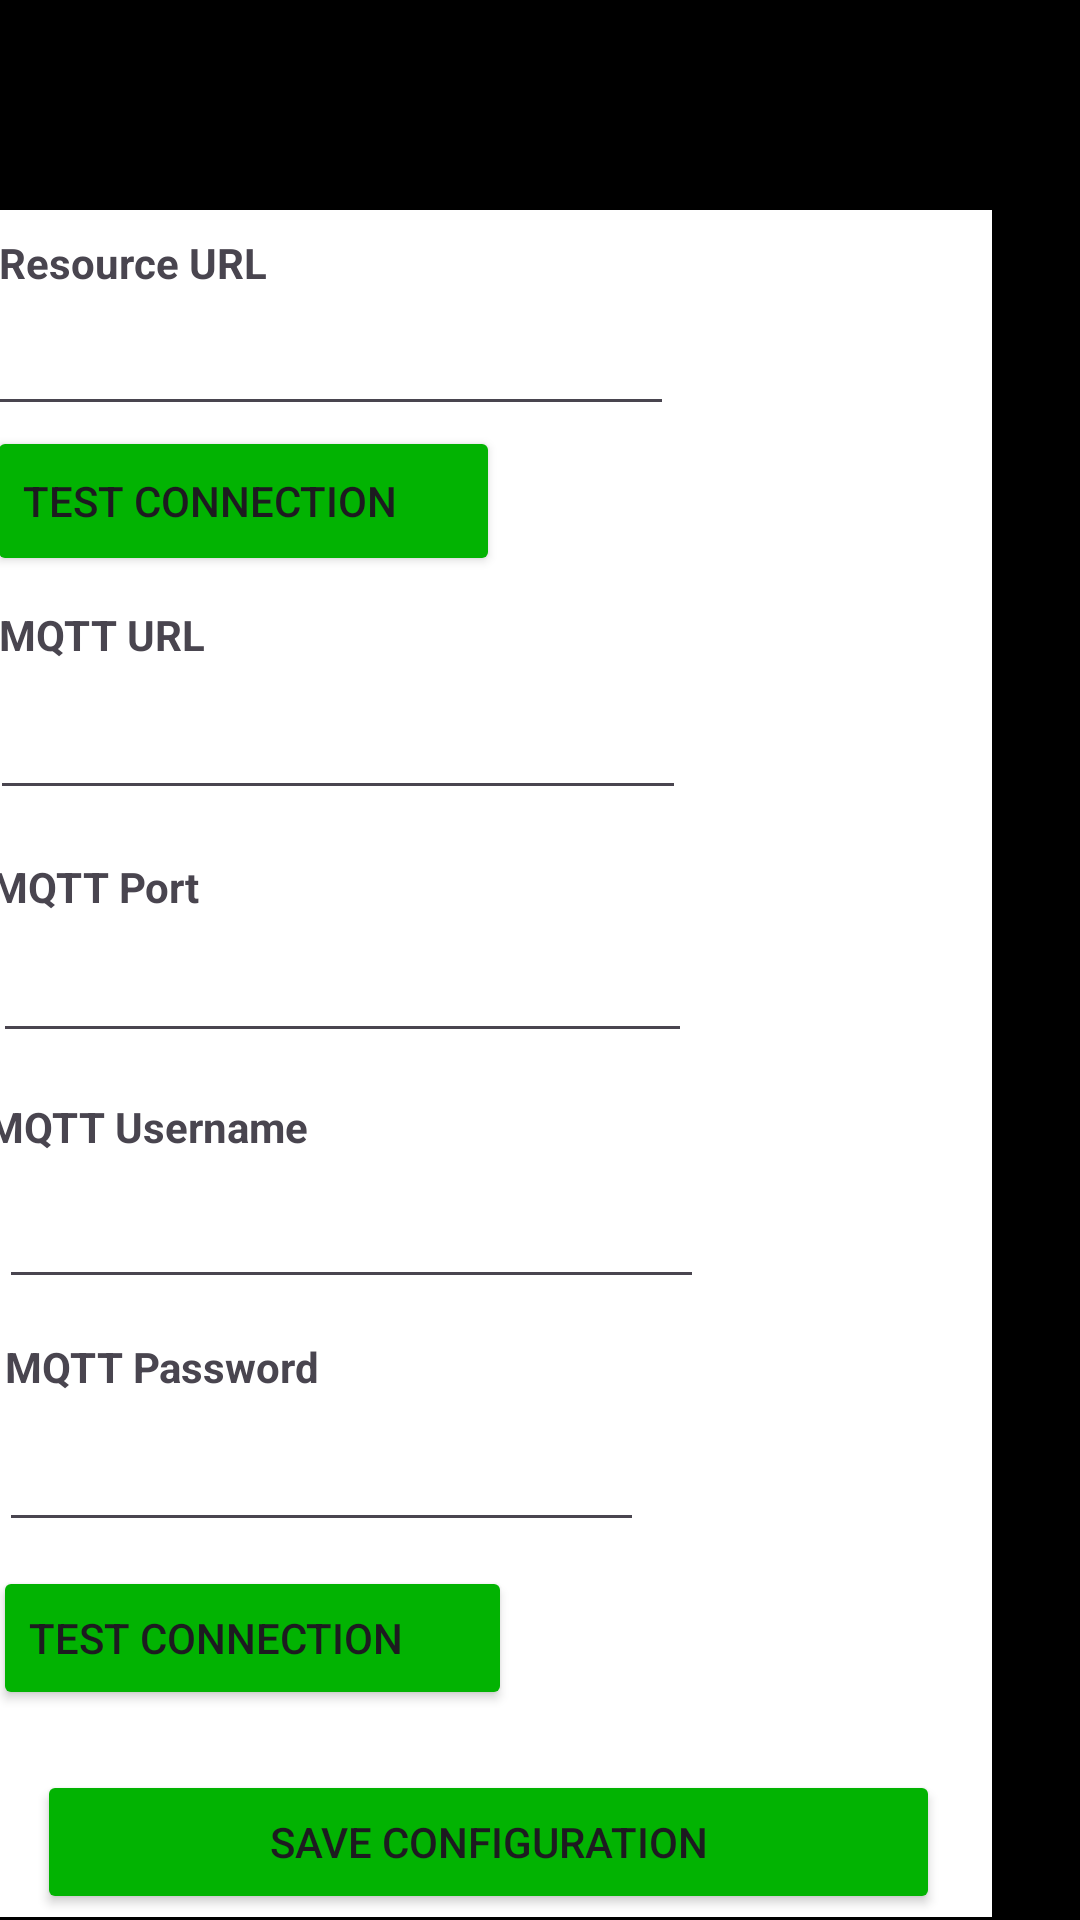

Here is an Android app screen rendered from its layout file. Give the layout XML and the strings, colors and styles it references.
<!-- AndroidManifest.xml: application theme Theme.PasswordScreen -->
<!-- res/layout/fragment_main.xml -->
<?xml version="1.0" encoding="utf-8"?>
<androidx.constraintlayout.widget.ConstraintLayout xmlns:android="http://schemas.android.com/apk/res/android"
    xmlns:app="http://schemas.android.com/apk/res-auto"
    xmlns:tools="http://schemas.android.com/tools"
    android:layout_width="match_parent"
    android:layout_height="match_parent"
    android:background="@color/black"
    tools:context=".MainFragment" >

    <View
        android:id="@+id/view2"
        android:layout_width="342dp"
        android:layout_height="569dp"
        android:layout_marginStart="8dp"
        android:layout_marginTop="70dp"
        android:layout_marginEnd="32dp"
        android:layout_marginBottom="8dp"
        android:background="@color/white"
        app:layout_constraintBottom_toBottomOf="parent"
        app:layout_constraintEnd_toEndOf="parent"
        app:layout_constraintHorizontal_bias="0.896"
        app:layout_constraintStart_toStartOf="parent"
        app:layout_constraintTop_toTopOf="parent"
        app:layout_constraintVertical_bias="0.0" />

    <EditText
        android:id="@+id/editTextTextPassword"
        android:layout_width="215dp"
        android:layout_height="48dp"
        android:layout_marginEnd="116dp"
        android:layout_marginBottom="8dp"
        android:ems="10"
        android:inputType="textPassword"
        app:layout_constraintBottom_toTopOf="@+id/testCon2"
        app:layout_constraintEnd_toEndOf="@+id/view2" />

    <Button
        android:id="@+id/testCon1"
        android:layout_width="171dp"
        android:layout_height="50dp"
        android:layout_marginTop="72dp"
        android:backgroundTint="@color/green"
        android:onClick="connectionButton"
        android:text="Test Connection"
        android:textAlignment="textStart"
        app:cornerRadius="3dp"
        app:layout_constraintEnd_toEndOf="@+id/view2"
        app:layout_constraintHorizontal_bias="0.04"
        app:layout_constraintStart_toStartOf="@+id/view2"
        app:layout_constraintTop_toTopOf="@+id/view2" />

    <EditText
        android:id="@+id/editTextMqttUrl"
        android:layout_width="232dp"
        android:layout_height="52dp"
        android:layout_marginTop="148dp"
        android:ems="10"
        android:inputType="text"
        android:textAlignment="viewStart"
        app:layout_constraintEnd_toEndOf="@+id/view2"
        app:layout_constraintHorizontal_bias="0.072"
        app:layout_constraintStart_toStartOf="@+id/view2"
        app:layout_constraintTop_toTopOf="@+id/view2" />

    <EditText
        android:id="@+id/editTextUsername"
        android:layout_width="235dp"
        android:layout_height="51dp"
        android:layout_marginTop="312dp"
        android:layout_marginEnd="96dp"
        android:ems="10"
        android:inputType="text"
        android:textAlignment="viewStart"
        app:layout_constraintEnd_toEndOf="@+id/view2"
        app:layout_constraintTop_toTopOf="@+id/view2" />

    <EditText
        android:id="@+id/editTextResUrl"
        android:layout_width="229dp"
        android:layout_height="48dp"
        android:layout_marginTop="24dp"
        android:ems="10"
        android:inputType="text"
        android:textAlignment="viewStart"
        app:layout_constraintEnd_toEndOf="@+id/view2"
        app:layout_constraintHorizontal_bias="0.061"
        app:layout_constraintStart_toStartOf="@+id/view2"
        app:layout_constraintTop_toTopOf="@+id/view2" />

    <Button
        android:id="@+id/testCon2"
        android:layout_width="173dp"
        android:layout_height="48dp"
        android:layout_marginTop="452dp"
        android:layout_marginEnd="160dp"
        android:backgroundTint="@color/green"
        android:onClick="connectionButton"
        android:text="Test Connection"
        android:textAlignment="textStart"
        app:cornerRadius="3dp"
        app:layout_constraintEnd_toEndOf="@+id/view2"
        app:layout_constraintTop_toTopOf="@+id/view2" />

    <Button
        android:id="@+id/saveButton"
        android:layout_width="301dp"
        android:layout_height="48dp"
        android:layout_marginStart="24dp"
        android:layout_marginTop="520dp"
        android:backgroundTint="@color/green"
        android:onClick="connectionButton"
        android:text="Save Configuration"
        app:cornerRadius="3dp"
        app:layout_constraintBottom_toBottomOf="parent"
        app:layout_constraintStart_toStartOf="@+id/view2"
        app:layout_constraintTop_toTopOf="@+id/view2"
        app:layout_constraintVertical_bias="0.0" />

    <TextView
        android:id="@+id/textViewPass"
        android:layout_width="wrap_content"
        android:layout_height="wrap_content"
        android:layout_marginTop="376dp"
        android:layout_marginEnd="224dp"
        android:text="MQTT Password"
        android:textStyle="bold"
        app:layout_constraintEnd_toEndOf="@+id/view2"
        app:layout_constraintTop_toTopOf="@+id/view2" />

    <TextView
        android:id="@+id/textViewUsern"
        android:layout_width="wrap_content"
        android:layout_height="wrap_content"
        android:layout_marginTop="296dp"
        android:layout_marginEnd="228dp"
        android:text="MQTT Username"
        android:textStyle="bold"
        app:layout_constraintEnd_toEndOf="@+id/view2"
        app:layout_constraintTop_toTopOf="@+id/view2" />

    <TextView
        android:id="@+id/textView3"
        android:layout_width="wrap_content"
        android:layout_height="wrap_content"
        android:layout_marginTop="216dp"
        android:layout_marginEnd="264dp"
        android:text="MQTT Port"
        android:textStyle="bold"
        app:layout_constraintEnd_toEndOf="@+id/view2"
        app:layout_constraintTop_toTopOf="@+id/view2" />

    <TextView
        android:id="@+id/textUr"
        android:layout_width="wrap_content"
        android:layout_height="wrap_content"
        android:layout_marginTop="132dp"
        android:text="MQTT URL"
        android:textStyle="bold"
        app:layout_constraintEnd_toEndOf="@+id/view2"
        app:layout_constraintHorizontal_bias="0.04"
        app:layout_constraintStart_toStartOf="@+id/view2"
        app:layout_constraintTop_toTopOf="@+id/view2" />

    <TextView
        android:id="@+id/textView2"
        android:layout_width="wrap_content"
        android:layout_height="wrap_content"
        android:layout_marginTop="8dp"
        android:text="Resource URL"
        android:textStyle="bold"
        app:layout_constraintEnd_toEndOf="@+id/view2"
        app:layout_constraintHorizontal_bias="0.043"
        app:layout_constraintStart_toStartOf="@+id/view2"
        app:layout_constraintTop_toTopOf="@+id/view2" />

    <EditText
        android:id="@+id/editTextPort"
        android:layout_width="233dp"
        android:layout_height="49dp"
        android:layout_marginTop="232dp"
        android:layout_marginEnd="100dp"
        android:ems="10"
        android:inputType="text"
        android:textAlignment="viewStart"
        app:layout_constraintEnd_toEndOf="@+id/view2"
        app:layout_constraintTop_toTopOf="@+id/view2" />

</androidx.constraintlayout.widget.ConstraintLayout>
<!-- resources referenced by this layout -->
<resources>
  <color name="black">#FF000000</color>
  <color name="green">#02b302</color>
  <color name="white">#FFFFFFFF</color>
  <style name="Theme.PasswordScreen" parent="Base.Theme.PasswordScreen" />
  <style name="Base.Theme.PasswordScreen" parent="Theme.Material3.DayNight.NoActionBar">
          
          
      </style>
</resources>
